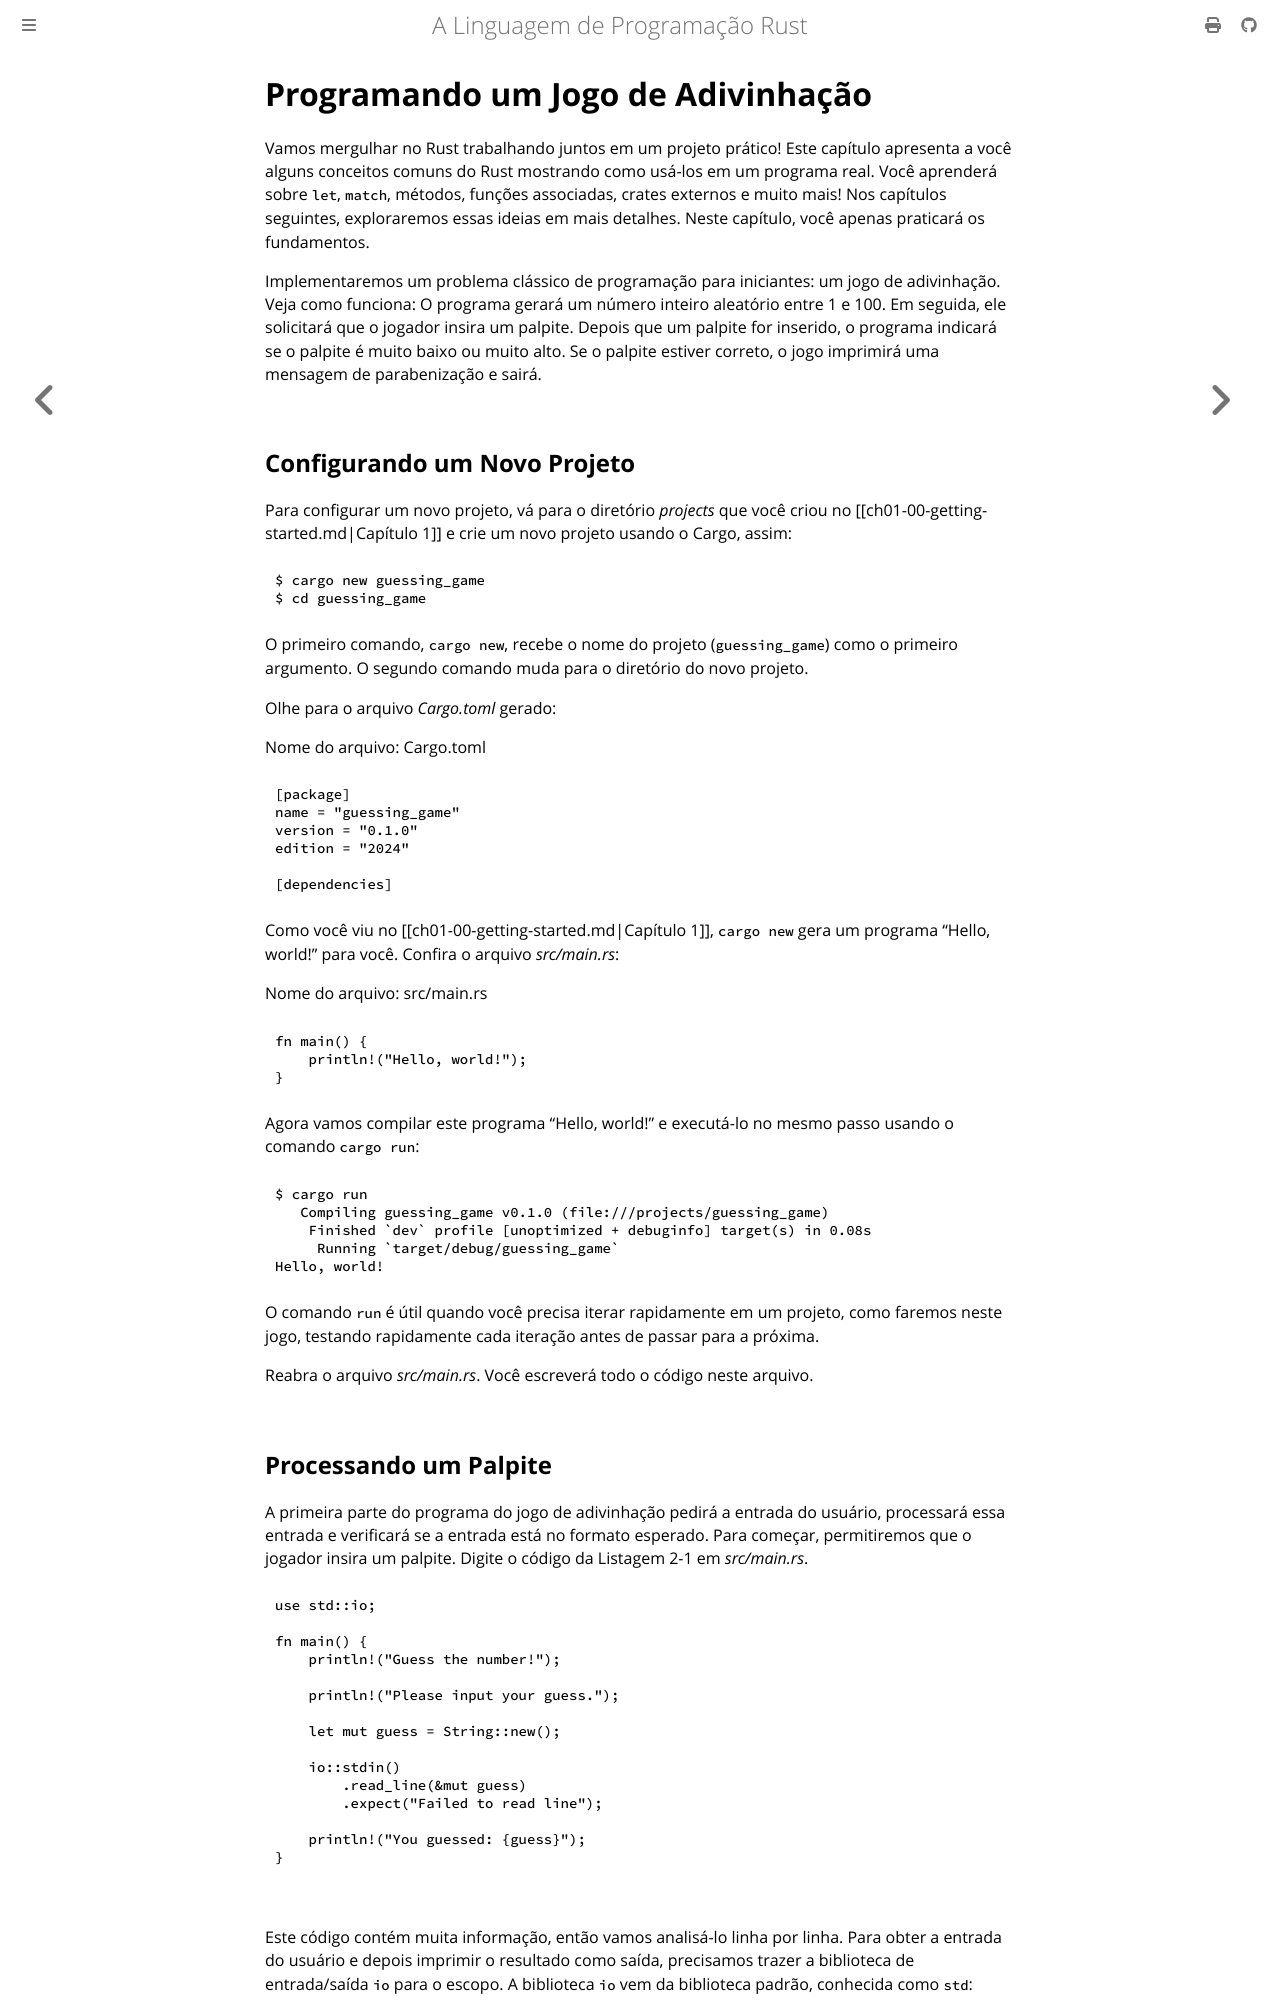

repository: lfgranja/rust-lang-book · page: ch02-00-guessing-game-tutorial.html · generator: mdbook

# Programando um Jogo de Adivinhação

Vamos mergulhar no Rust trabalhando juntos em um projeto prático! Este
capítulo apresenta a você alguns conceitos comuns do Rust mostrando como usá-los
em um programa real. Você aprenderá sobre `let`, `match`, métodos, funções
associadas, crates externos e muito mais! Nos capítulos seguintes, exploraremos
essas ideias em mais detalhes. Neste capítulo, você apenas praticará os
fundamentos.

Implementaremos um problema clássico de programação para iniciantes: um jogo de
adivinhação. Veja como funciona: O programa gerará um número inteiro aleatório
entre 1 e 100. Em seguida, ele solicitará que o jogador insira um palpite.
Depois que um palpite for inserido, o programa indicará se o palpite é muito
baixo ou muito alto. Se o palpite estiver correto, o jogo imprimirá uma mensagem
de parabenização e sairá.

## Configurando um Novo Projeto

Para configurar um novo projeto, vá para o diretório _projects_ que você criou
no [[ch01-00-getting-started.md|Capítulo 1]]<!-- ignore --> e crie um novo
projeto usando o Cargo, assim:

```console
$ cargo new guessing_game
$ cd guessing_game
```

O primeiro comando, `cargo new`, recebe o nome do projeto (`guessing_game`)
como o primeiro argumento. O segundo comando muda para o diretório do novo
projeto.

Olhe para o arquivo _Cargo.toml_ gerado:

<!-- manual-regeneration
cd listings/ch02-guessing-game-tutorial
rm -rf no-listing-01-cargo-new
cargo new no-listing-01-cargo-new --name guessing_game
cd no-listing-01-cargo-new
cargo run > output.txt 2>&1
cd ../../..
-->

<span class="filename">Nome do arquivo: Cargo.toml</span>

```toml
{{#include ../listings/ch02-guessing-game-tutorial/no-listing-01-cargo-new/Cargo.toml}}
```

Como você viu no [[ch01-00-getting-started.md|Capítulo 1]]<!-- ignore -->,
`cargo new` gera um programa “Hello, world!” para você. Confira o arquivo
_src/main.rs_:

<span class="filename">Nome do arquivo: src/main.rs</span>

```rust
{{#rustdoc_include ../listings/ch02-guessing-game-tutorial/no-listing-01-cargo-new/src/main.rs}}
```

Agora vamos compilar este programa “Hello, world!” e executá-lo no mesmo passo
usando o comando `cargo run`:

```console
{{#include ../listings/ch02-guessing-game-tutorial/no-listing-01-cargo-new/output.txt}}
```

O comando `run` é útil quando você precisa iterar rapidamente em um projeto,
como faremos neste jogo, testando rapidamente cada iteração antes de passar para
a próxima.

Reabra o arquivo _src/main.rs_. Você escreverá todo o código neste arquivo.
